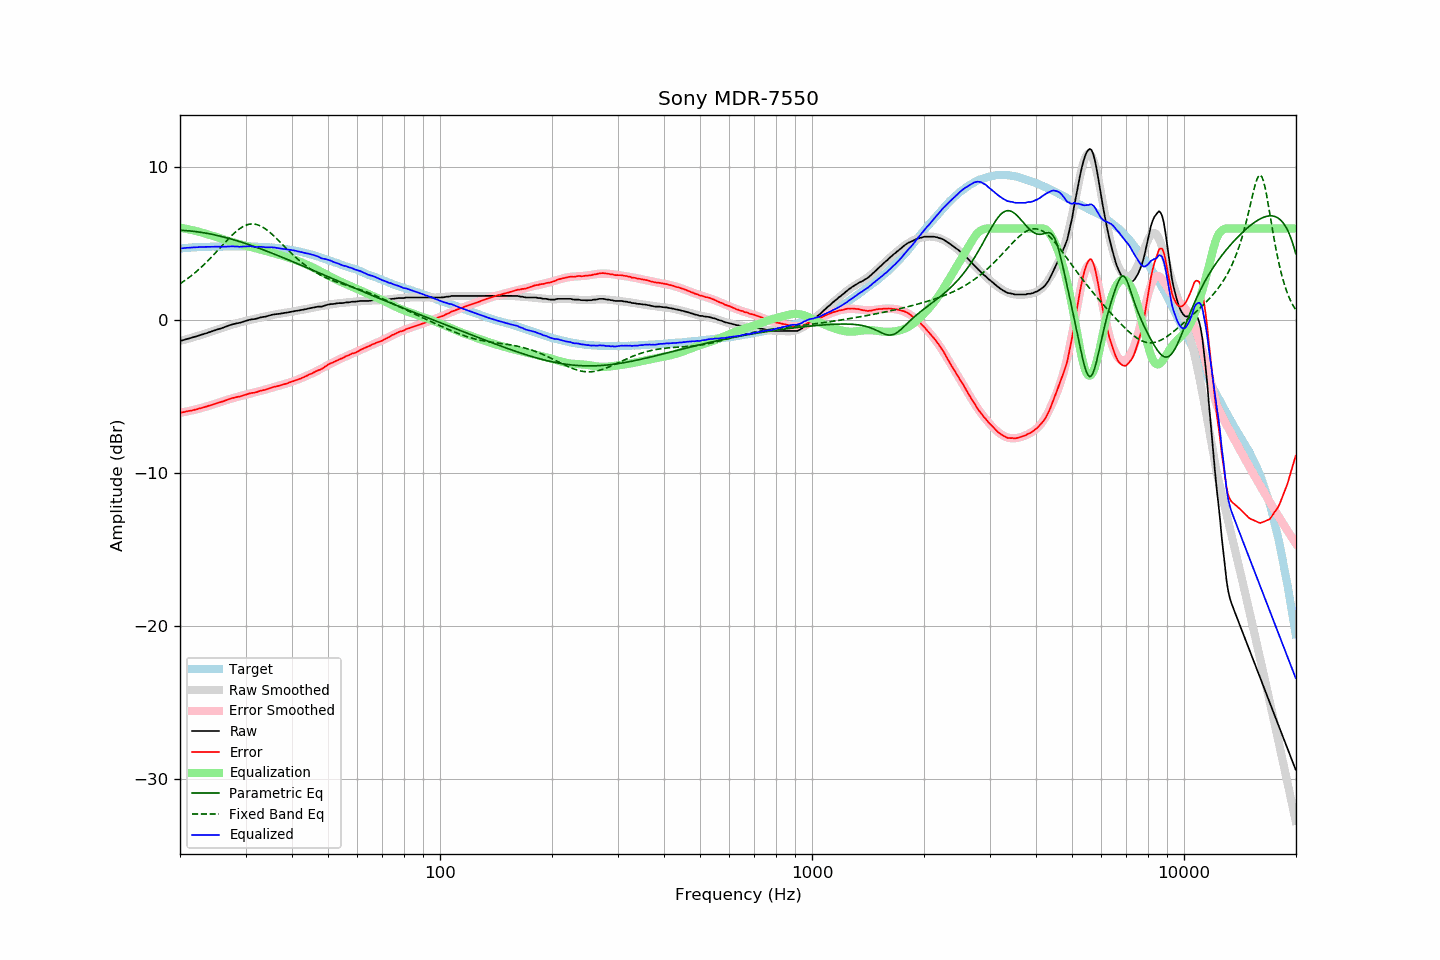

The file beside this chart, header and first rows:
frequency, raw, error, smoothed, error_smoothed, equalization, parametric_eq, fixed_band_eq, equalized_raw, equalized_smoothed, target
20.00, -1.36, -6.05, -1.36, -6.05, 6.05, 5.88, 2.39, 4.69, 4.69, 4.69
20.20, -1.33, -6.03, -1.33, -6.03, 6.03, 5.88, 2.45, 4.70, 4.70, 4.70
20.40, -1.30, -6.01, -1.30, -6.01, 6.01, 5.87, 2.52, 4.71, 4.71, 4.71
20.61, -1.27, -5.99, -1.27, -5.99, 5.99, 5.87, 2.60, 4.72, 4.72, 4.72
20.81, -1.24, -5.96, -1.24, -5.97, 5.97, 5.86, 2.67, 4.73, 4.73, 4.72
21.02, -1.21, -5.94, -1.21, -5.95, 5.95, 5.85, 2.75, 4.74, 4.74, 4.73
21.23, -1.18, -5.92, -1.18, -5.93, 5.93, 5.84, 2.83, 4.75, 4.74, 4.74
21.44, -1.15, -5.91, -1.15, -5.90, 5.90, 5.83, 2.91, 4.75, 4.75, 4.76
21.66, -1.12, -5.88, -1.12, -5.88, 5.88, 5.82, 2.99, 4.76, 4.76, 4.76
21.87, -1.09, -5.86, -1.09, -5.86, 5.86, 5.81, 3.08, 4.76, 4.76, 4.77
22.09, -1.06, -5.83, -1.06, -5.83, 5.83, 5.79, 3.17, 4.77, 4.77, 4.77
22.31, -1.03, -5.81, -1.03, -5.80, 5.80, 5.78, 3.26, 4.77, 4.78, 4.78
22.54, -0.99, -5.77, -1.00, -5.78, 5.78, 5.76, 3.35, 4.78, 4.78, 4.78
22.76, -0.96, -5.75, -0.96, -5.75, 5.75, 5.75, 3.44, 4.79, 4.79, 4.79
22.99, -0.93, -5.72, -0.93, -5.72, 5.72, 5.73, 3.54, 4.79, 4.79, 4.79
23.22, -0.90, -5.69, -0.89, -5.69, 5.69, 5.71, 3.64, 4.79, 4.79, 4.79
23.45, -0.86, -5.66, -0.86, -5.66, 5.66, 5.70, 3.74, 4.80, 4.80, 4.80
23.69, -0.83, -5.63, -0.83, -5.63, 5.63, 5.68, 3.85, 4.79, 4.80, 4.80
23.92, -0.79, -5.59, -0.79, -5.59, 5.59, 5.66, 3.95, 4.80, 4.80, 4.80
24.16, -0.76, -5.57, -0.76, -5.56, 5.56, 5.64, 4.06, 4.80, 4.80, 4.81
24.40, -0.72, -5.53, -0.72, -5.53, 5.53, 5.61, 4.17, 4.81, 4.81, 4.81
24.65, -0.68, -5.49, -0.69, -5.50, 5.50, 5.59, 4.28, 4.82, 4.81, 4.81
24.89, -0.65, -5.46, -0.65, -5.46, 5.46, 5.57, 4.40, 4.81, 4.81, 4.81
25.14, -0.61, -5.42, -0.62, -5.43, 5.43, 5.55, 4.51, 4.82, 4.81, 4.81
25.39, -0.58, -5.39, -0.58, -5.39, 5.39, 5.52, 4.63, 4.81, 4.81, 4.81
25.65, -0.55, -5.36, -0.54, -5.36, 5.36, 5.50, 4.74, 4.81, 4.81, 4.81
25.91, -0.52, -5.33, -0.51, -5.32, 5.32, 5.47, 4.86, 4.80, 4.81, 4.81
26.16, -0.48, -5.30, -0.47, -5.29, 5.29, 5.44, 4.97, 4.81, 4.82, 4.82
26.43, -0.44, -5.26, -0.44, -5.25, 5.25, 5.42, 5.09, 4.81, 4.82, 4.82
26.69, -0.40, -5.22, -0.40, -5.22, 5.22, 5.39, 5.20, 4.82, 4.82, 4.82
26.96, -0.36, -5.18, -0.37, -5.19, 5.19, 5.36, 5.31, 4.82, 4.82, 4.82
27.23, -0.32, -5.14, -0.34, -5.16, 5.16, 5.33, 5.42, 4.83, 4.82, 4.81
27.50, -0.29, -5.10, -0.31, -5.12, 5.12, 5.30, 5.52, 4.83, 4.82, 4.81
27.77, -0.26, -5.08, -0.27, -5.10, 5.10, 5.27, 5.62, 4.83, 4.82, 4.82
28.05, -0.24, -5.06, -0.24, -5.06, 5.06, 5.24, 5.72, 4.82, 4.82, 4.82
28.33, -0.21, -5.03, -0.21, -5.03, 5.03, 5.21, 5.81, 4.82, 4.82, 4.82
28.62, -0.19, -5.01, -0.18, -5.00, 5.00, 5.18, 5.90, 4.81, 4.82, 4.82
28.90, -0.17, -5.00, -0.15, -4.97, 4.97, 5.14, 5.98, 4.80, 4.82, 4.83
29.19, -0.14, -4.97, -0.12, -4.95, 4.95, 5.11, 6.05, 4.81, 4.82, 4.83
29.48, -0.11, -4.94, -0.10, -4.92, 4.92, 5.08, 6.11, 4.81, 4.82, 4.82
29.78, -0.07, -4.89, -0.07, -4.90, 4.90, 5.04, 6.17, 4.83, 4.82, 4.82
30.08, -0.04, -4.87, -0.05, -4.87, 4.87, 5.01, 6.21, 4.83, 4.82, 4.83
30.38, -0.01, -4.83, -0.02, -4.84, 4.84, 4.97, 6.25, 4.83, 4.82, 4.82
30.68, 0.02, -4.80, 0.00, -4.82, 4.82, 4.94, 6.27, 4.83, 4.82, 4.82
30.99, 0.05, -4.77, 0.03, -4.79, 4.79, 4.90, 6.29, 4.84, 4.82, 4.82
31.30, 0.06, -4.76, 0.05, -4.76, 4.76, 4.86, 6.29, 4.82, 4.81, 4.81
31.61, 0.07, -4.74, 0.08, -4.73, 4.73, 4.83, 6.29, 4.80, 4.81, 4.81
31.93, 0.09, -4.71, 0.10, -4.71, 4.71, 4.79, 6.27, 4.79, 4.81, 4.80
32.24, 0.11, -4.70, 0.13, -4.68, 4.68, 4.75, 6.25, 4.79, 4.80, 4.81
32.57, 0.15, -4.65, 0.15, -4.65, 4.65, 4.71, 6.21, 4.80, 4.80, 4.80
32.89, 0.18, -4.61, 0.17, -4.62, 4.62, 4.67, 6.17, 4.80, 4.80, 4.79
33.22, 0.20, -4.59, 0.20, -4.59, 4.59, 4.63, 6.11, 4.79, 4.79, 4.79
33.55, 0.22, -4.57, 0.22, -4.57, 4.57, 4.59, 6.05, 4.79, 4.79, 4.79
33.89, 0.23, -4.56, 0.24, -4.54, 4.54, 4.55, 5.98, 4.77, 4.78, 4.79
34.23, 0.26, -4.51, 0.27, -4.51, 4.51, 4.51, 5.91, 4.77, 4.78, 4.77
34.57, 0.29, -4.48, 0.29, -4.48, 4.48, 4.47, 5.82, 4.77, 4.77, 4.77
34.92, 0.32, -4.44, 0.31, -4.45, 4.45, 4.43, 5.74, 4.77, 4.76, 4.76
35.27, 0.35, -4.42, 0.34, -4.42, 4.42, 4.39, 5.64, 4.77, 4.75, 4.76
35.62, 0.37, -4.37, 0.36, -4.39, 4.39, 4.35, 5.55, 4.76, 4.75, 4.74
35.97, 0.39, -4.35, 0.37, -4.36, 4.36, 4.31, 5.45, 4.75, 4.73, 4.74
... 635 more rows
